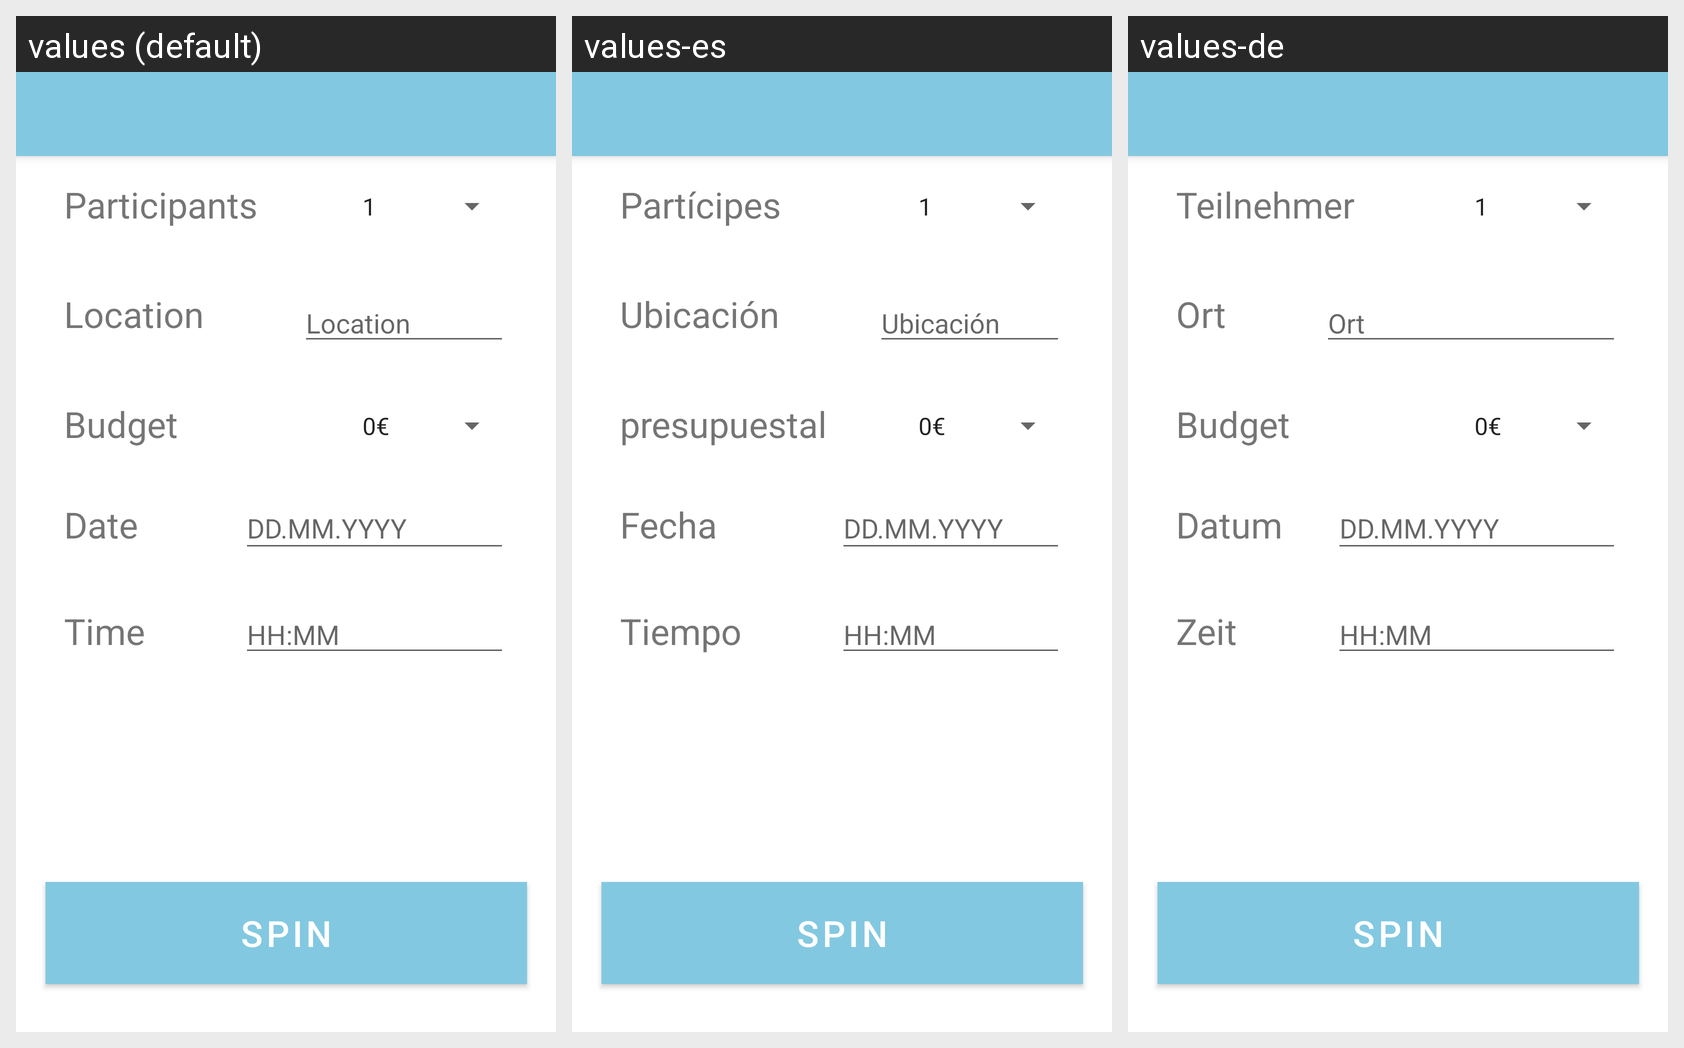

This grid shows one Android layout under several languages. Give, for every string resource on the screen, its name, the default text and each shown locale's text.
Android screen res/layout/app_bar_main.xml rendered under 3 locales, left to right: values (default), values-es, values-de. Device: Nexus 5 (rendered at 1080×1920; each locale shown at half size, 540×960, under a caption strip naming it); theme AppTheme.
Strings drawn on this screen, with the default value and each locale's value (text and hints the layout hard-codes appear in the picture but are not listed):

search
  values: SPIN
  values-es: SPIN  [not translated; the default value is used]
  values-de: SPIN  [not translated; the default value is used]

participants
  values: Participants
  values-es: Partícipes
  values-de: Teilnehmer

budget
  values: Budget
  values-es: presupuestal
  values-de: Budget

location
  values: Location
  values-es: Ubicación
  values-de: Ort

date
  values: Date
  values-es: Fecha
  values-de: Datum

time
  values: Time
  values-es: Tiempo
  values-de: Zeit

dd.mm.yyyy
  values: DD.MM.YYYY
  values-es: DD.MM.YYYY  [not translated; the default value is used]
  values-de: DD.MM.YYYY  [not translated; the default value is used]

hh_mm
  values: HH:MM
  values-es: HH:MM  [not translated; the default value is used]
  values-de: HH:MM  [not translated; the default value is used]
